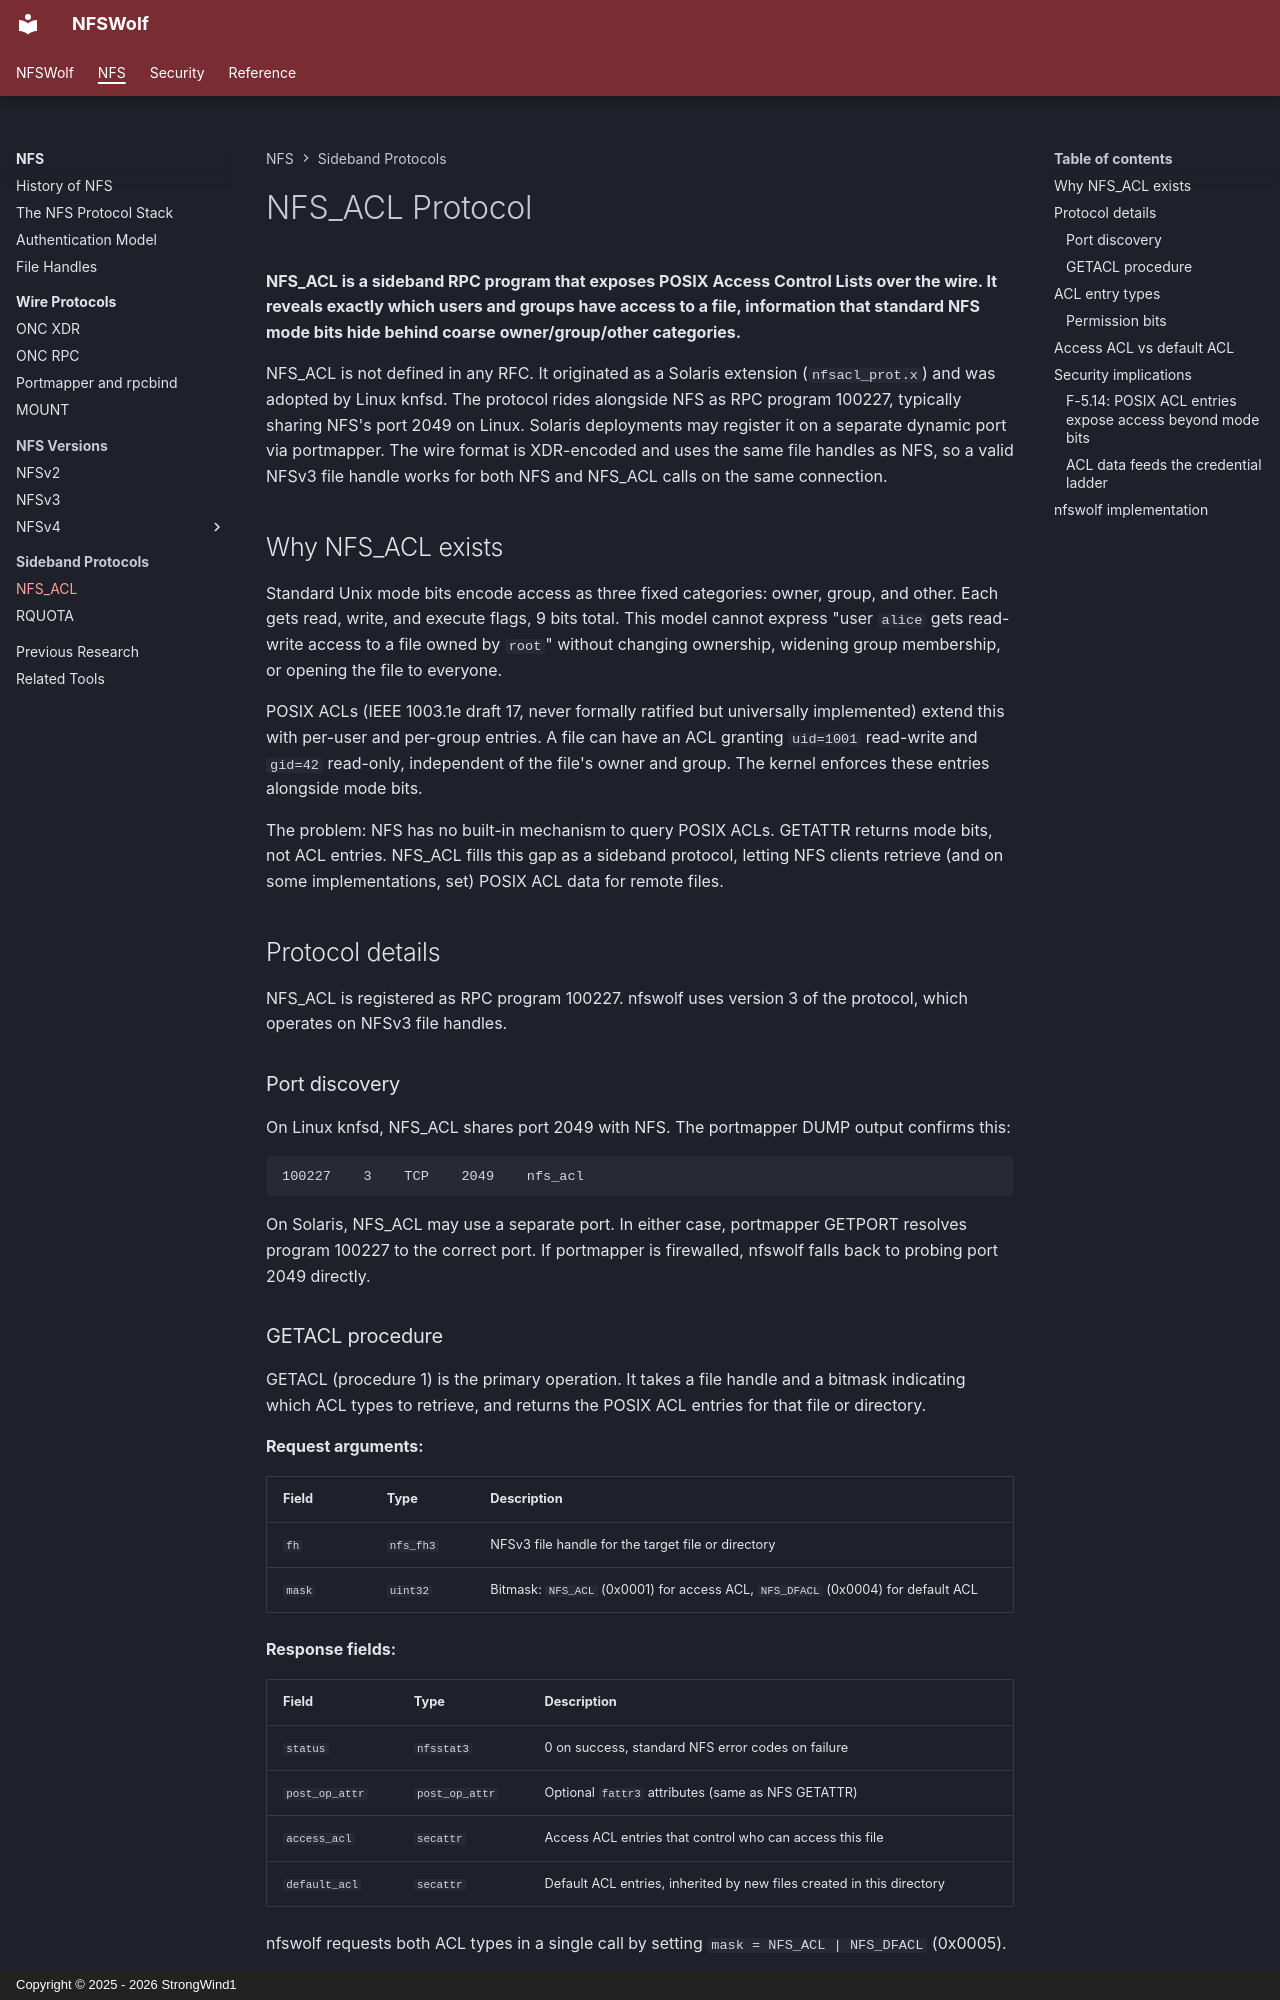

repository: StrongWind1/NFSWolf · page: nfs/protocols/nfs-acl/index.html · generator: mkdocs · copyright: Copyright © 2025 - 2026 StrongWind1

# NFS_ACL Protocol

**NFS_ACL is a sideband RPC program that exposes POSIX Access Control Lists over the wire. It reveals exactly which users and groups have access to a file, information that standard NFS mode bits hide behind coarse owner/group/other categories.**

NFS_ACL is not defined in any RFC. It originated as a Solaris extension (`nfsacl_prot.x`) and was adopted by Linux knfsd. The protocol rides alongside NFS as RPC program 100227, typically sharing NFS's port 2049 on Linux. Solaris deployments may register it on a separate dynamic port via portmapper. The wire format is XDR-encoded and uses the same file handles as NFS, so a valid NFSv3 file handle works for both NFS and NFS_ACL calls on the same connection.

## Why NFS_ACL exists

Standard Unix mode bits encode access as three fixed categories: owner, group, and other. Each gets read, write, and execute flags, 9 bits total. This model cannot express "user `alice` gets read-write access to a file owned by `root`" without changing ownership, widening group membership, or opening the file to everyone.

POSIX ACLs (IEEE 1003.1e draft 17, never formally ratified but universally implemented) extend this with per-user and per-group entries. A file can have an ACL granting `uid=1001` read-write and `gid=42` read-only, independent of the file's owner and group. The kernel enforces these entries alongside mode bits.

The problem: NFS has no built-in mechanism to query POSIX ACLs. GETATTR returns mode bits, not ACL entries. NFS_ACL fills this gap as a sideband protocol, letting NFS clients retrieve (and on some implementations, set) POSIX ACL data for remote files.

## Protocol details

NFS_ACL is registered as RPC program 100227. nfswolf uses version 3 of the protocol, which operates on NFSv3 file handles.

### Port discovery

On Linux knfsd, NFS_ACL shares port 2049 with NFS. The portmapper DUMP output confirms this:

```text
100227    3    TCP    2049    nfs_acl
```

On Solaris, NFS_ACL may use a separate port. In either case, portmapper GETPORT resolves program 100227 to the correct port. If portmapper is firewalled, nfswolf falls back to probing port 2049 directly.

### GETACL procedure

GETACL (procedure 1) is the primary operation. It takes a file handle and a bitmask indicating which ACL types to retrieve, and returns the POSIX ACL entries for that file or directory.

**Request arguments:**

| Field | Type | Description |
|-------|------|-------------|
| `fh` | `nfs_fh3` | NFSv3 file handle for the target file or directory |
| `mask` | `uint32` | Bitmask: `NFS_ACL` (0x0001) for access ACL, `NFS_DFACL` (0x0004) for default ACL |

**Response fields:**

| Field | Type | Description |
|-------|------|-------------|
| `status` | `nfsstat3` | 0 on success, standard NFS error codes on failure |
| `post_op_attr` | `post_op_attr` | Optional `fattr3` attributes (same as NFS GETATTR) |
| `access_acl` | `secattr` | Access ACL entries that control who can access this file |
| `default_acl` | `secattr` | Default ACL entries, inherited by new files created in this directory |

nfswolf requests both ACL types in a single call by setting `mask = NFS_ACL | NFS_DFACL` (0x0005).
